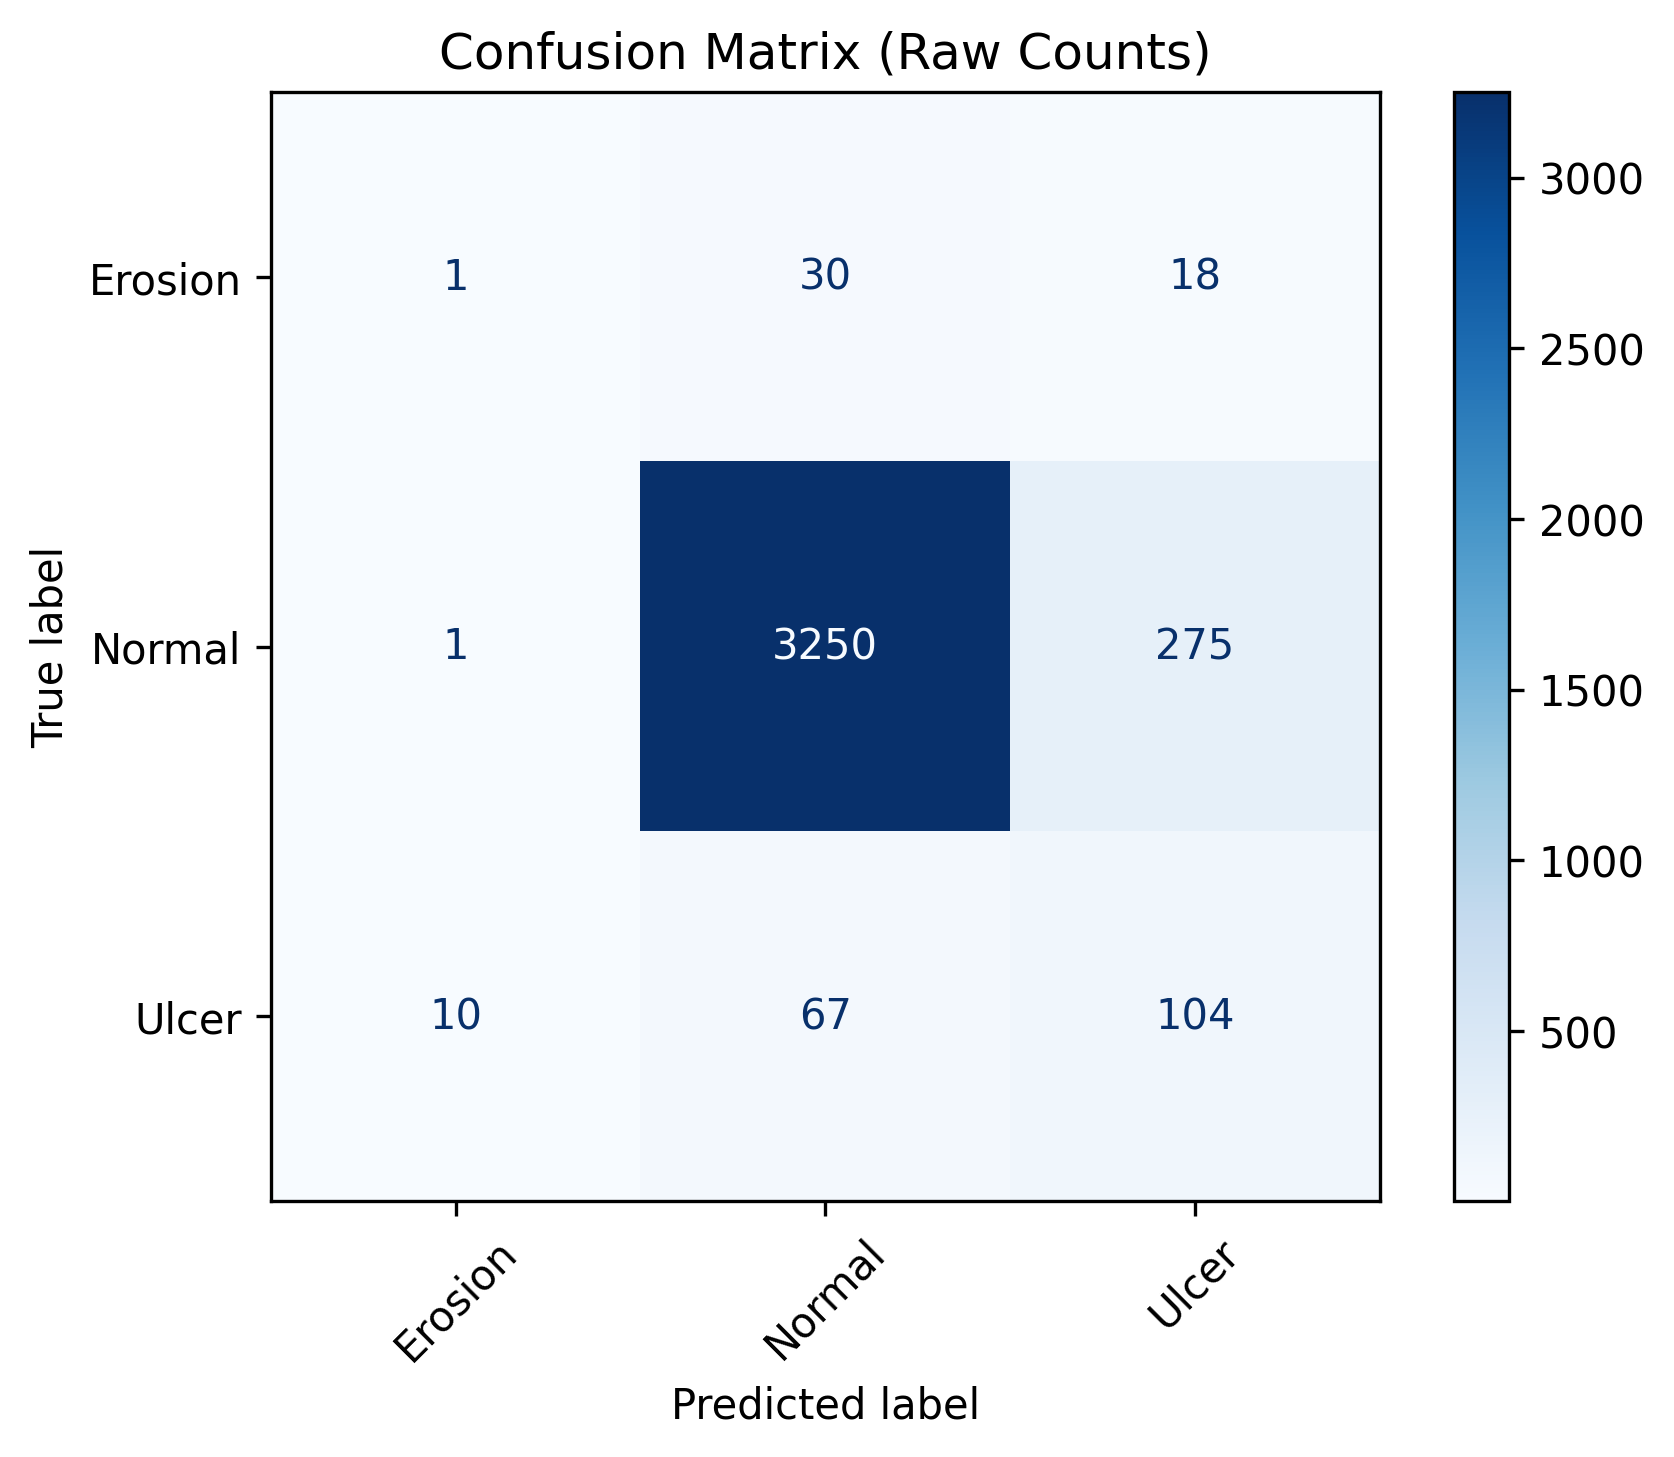

The table this chart was drawn from, first rows:
, Erosion, Normal, Ulcer
Erosion, 1, 30, 18
Normal, 1, 3250, 275
Ulcer, 10, 67, 104
